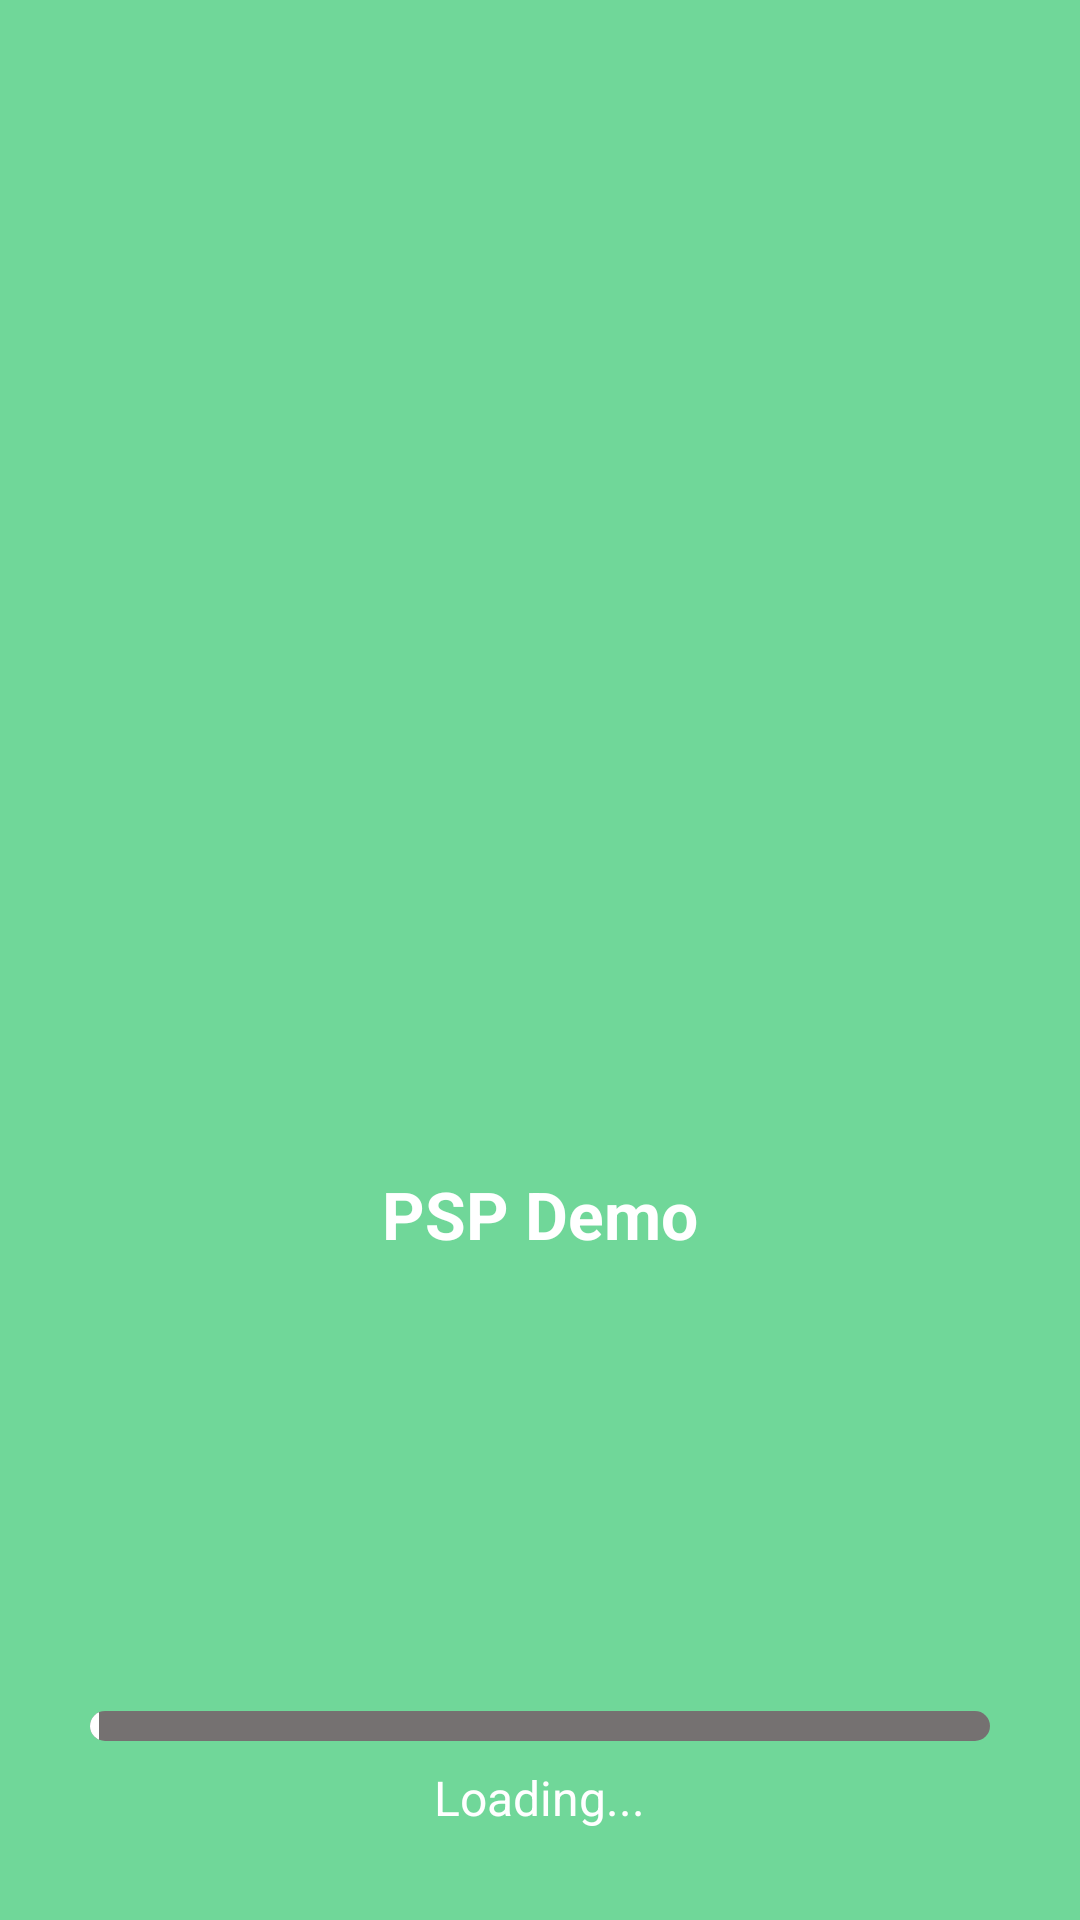

This screen was rendered from an Android layout file. Write that file and the resources it references.
<!-- AndroidManifest.xml: activity theme AppTheme.FullScreen -->
<!-- res/layout/activity_splash.xml -->
<?xml version="1.0" encoding="utf-8"?>
<RelativeLayout xmlns:android="http://schemas.android.com/apk/res/android"
	xmlns:app="http://schemas.android.com/apk/res-auto"
	xmlns:tools="http://schemas.android.com/tools"
	android:layout_width="match_parent"
	android:layout_height="match_parent"
	android:background="@color/colorPrimary"
	tools:context=".SplashActivity">

	<ImageView
		android:id="@+id/logo"
		android:layout_width="120dp"
		android:layout_height="120dp"
		android:layout_centerInParent="true"
		android:background="@drawable/ic_launcher"/>

	<TextView
		android:id="@+id/app_name"
		android:layout_width="match_parent"
		android:layout_height="wrap_content"
		android:layout_below="@+id/logo"
		android:layout_marginTop="10dp"
		android:text="@string/app_name"
		android:textColor="@color/white"
		android:textStyle="bold"
		android:textSize="22dp"
		android:gravity="center"/>

	<TextView
		android:id="@+id/text_v"
		android:layout_width="match_parent"
		android:layout_height="wrap_content"
		android:layout_below="@+id/app_name"
		android:layout_marginBottom="5dp"
		android:text=""
		android:textColor="@color/white"
		android:textSize="16dp"
		android:gravity="center"/>

	<LinearLayout
		android:layout_width="match_parent"
		android:layout_height="wrap_content"
		android:orientation="vertical"
		android:gravity="center_horizontal"
		android:layout_alignParentBottom="true"
		android:layout_marginBottom="30dp">

		<ProgressBar
			android:id="@+id/progressBar"
			style="@style/progressBar"
			android:layout_width="wrap_content"
			android:layout_height="wrap_content"
			android:max="100"
			android:minHeight="10dp"
			android:minWidth="300dp"
			android:indeterminate="false"
			android:progressTint="@color/white"
			android:progressBackgroundTint="@color/grey"
			android:progress="1" />


		<TextView
			android:id="@+id/loading"
			android:layout_width="wrap_content"
			android:layout_height="match_parent"
			android:layout_marginTop="8dp"
			android:textColor="@color/white"
			android:text="@string/splash_loading"
			android:textSize="16dp" />


	</LinearLayout>

	<RelativeLayout
		android:id="@+id/layout_no_wifi"
		android:layout_width="match_parent"
		android:layout_height="match_parent"
		android:visibility="gone"
		android:background="@color/grey_20">

		<ImageView
			android:id="@+id/image"
			android:layout_width="120dp"
			android:layout_height="120dp"
			android:layout_above="@+id/text"
			android:src="@drawable/ic_wifi"
			android:layout_centerHorizontal="true"/>

		<TextView
			android:id="@+id/text"
			android:layout_width="wrap_content"
			android:layout_height="wrap_content"
			android:text="@string/text_no_wifi"
			android:textSize="20dp"
			android:layout_centerInParent="true"
			android:textColor="@color/colorPrimaryDark"
			android:gravity="center"
			android:layout_margin="10dp"/>
		<TextView
			android:id="@+id/btn_try_again"
			android:layout_width="130dp"
			android:layout_height="40dp"
			android:layout_below="@+id/text"
			android:layout_centerHorizontal="true"
			android:layout_marginTop="20dp"
			android:gravity="center"
			android:text="@string/text_btn_no_wifi"
			android:textSize="15dp"
			android:textStyle="bold"
			android:textColor="@color/white"
			android:background="@drawable/bg_btn_try_again"/>

	</RelativeLayout>

</RelativeLayout>
<!-- resources referenced by this layout -->
<resources>
  <color name="colorPrimary">#ff70d799</color>
  <color name="colorPrimaryDark">#ff70d799</color>
  <color name="grey">#757171</color>
  <color name="grey_20">#cccccc</color>
  <color name="white">#FFFFFFFF</color>
  <!-- drawable bg_btn_try_again (drawable-xxhdpi) -->
  <?xml version="1.0" encoding="utf-8"?>
  <shape xmlns:android="http://schemas.android.com/apk/res/android"
      android:shape="rectangle">
  
      <gradient
          android:startColor="#8b0ab7"
          android:endColor="#0b85d0"
          android:angle="0"/>
  
      <corners android:radius="10dp"/>
  
  </shape>
  <string name="app_name">PSP Demo</string>
  <string name="splash_loading">Loading...</string>
  <string name="text_btn_no_wifi">Try Again</string>
  <string name="text_no_wifi">Please check your internet connection and try again.</string>
  <style name="progressBar" parent="@style/Widget.AppCompat.ProgressBar.Horizontal">
  		<item name="android:indeterminateOnly">false</item>
  		<item name="android:progressDrawable">@android:drawable/progress_horizontal</item>
  		<item name="android:indeterminateDrawable">@android:drawable/progress_horizontal</item>
  		<item name="android:minHeight">8dip</item>
  		<item name="android:maxHeight">20dip</item>
  	</style>
  <style name="AppTheme.FullScreen" parent="@style/AppTheme">
  		<item name="android:windowTranslucentStatus">true</item>
  		<item name="android:windowTranslucentNavigation">true</item>
  		<item name="android:windowNoTitle">true</item>
  	</style>
  <style name="AppTheme" parent="@style/Theme.AppCompat.Light.DarkActionBar">
  		<item name="colorAccent">@color/colorAccent</item>
  		<item name="colorPrimary">@color/transparent</item>
  		<item name="colorPrimaryDark">@color/transparent</item>
  	</style>
  <color name="colorAccent">#ffffbb33</color>
  <color name="transparent">#00000000</color>
</resources>
